Run: headless pygame with SDL's dummy video driver; simulated clock (each Clock.tick advances the game by its frame time, no real sleeping); random seed 0; keys injected as events and as key.get_pressed() state; no mouse input.
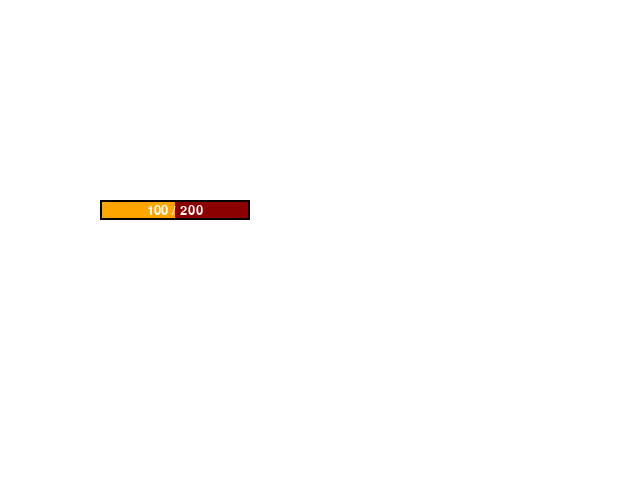
Frame 1 of 4 · flips 1–60 · no input
Frame 2 of 4 · flips 61–180 · tapped SPACE, RETURN · held RIGHT (→), D · screen unchanged from frame 1, image omitted
Frame 3 of 4 · flips 181–300 · held DOWN (↓), S · screen unchanged from frame 2, image omitted
Frame 4 of 4 · flips 301–420 · held LEFT (←), A, UP (↑), W · screen unchanged from frame 3, image omitted

The pygame program that drew these frames:

import pygame


class HPBar:
    def __init__(
        self,
        x: int,
        y: int,
        width: int,
        height: int,
        maxHp: int,
        currentHp: int,
        font: pygame.font.Font,
    ):
        self.x = x
        self.y = y
        self.width = width
        self.height = height
        self.font = font
        self.maxHp = maxHp
        self.currentHp = currentHp

    def draw(
        self,
        window: pygame.Surface,
    ):

        # calc fill ratio
        ratio = max(0, self.currentHp / self.maxHp)

        # background (empty bar)
        bg_rect = pygame.Rect(self.x, self.y, self.width, self.height)
        pygame.draw.rect(window, "darkred", bg_rect)

        # fill (current hp)
        fill_rect = pygame.Rect(self.x, self.y, int(self.width * ratio), self.height)

        # color changes based on HP
        if ratio > 0.5:
            color = "limegreen"
        elif ratio > 0.25:
            color = "orange"
        else:
            color = "red"

        pygame.draw.rect(window, color, fill_rect)

        # border
        pygame.draw.rect(window, "black", bg_rect, 2)

        # HP text centered on bar
        text = f"{int(self.currentHp)} / {self.maxHp}"
        text_surf = self.font.render(text, True, "white")
        text_rect = text_surf.get_rect(center=bg_rect.center)
        window.blit(text_surf, text_rect)


###################################################################


def _demo():
    pygame.init()
    # Main loop
    running = True
    window = pygame.display.set_mode((640, 480))

    pygame.time.set_timer(pygame.USEREVENT, 1000)

    # 1. Create Button
    hpBar = HPBar(
        x=100,
        y=200,
        width=150,
        height=20,
        maxHp=200,
        currentHp=100,
        font=pygame.font.Font(None, 20),
    )

    clock = pygame.time.Clock()
    while running:
        clock.tick(30)
        events = pygame.event.get()
        for event in events:
            if event.type == pygame.QUIT:
                running = False
            if event.type == pygame.USEREVENT:
                if hpBar.currentHp < 100:
                    hpBar.currentHp += 10
                else:
                    hpBar.currentHp -= 10
        window.fill("white")
        ############################################################
        # 2. draw buttton
        hpBar.draw(window)
        # if hpBar.currentHp <= 0:
        #     pygame.time.set_timer(pygame.USEREVENT, 0)
        ############################################################
        pygame.display.update()

    pygame.quit()


### what should i write in there
if __name__ == "__main__":
    _demo()
